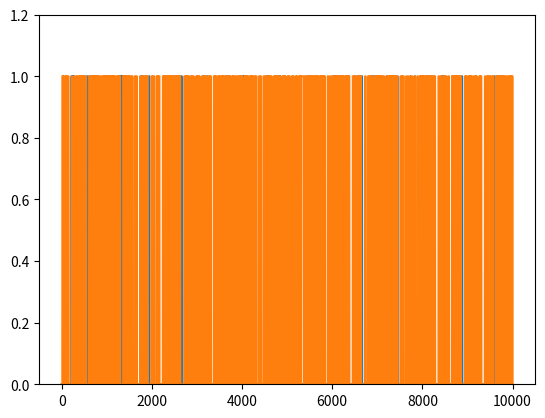

Reproduce this figure in Python.
#!/usr/bin/env python
# coding: utf-8

# # COURSE: Master statistics and machine learning: Intuition, Math, code
# ##### COURSE URL: udemy.com/course/statsml_x/?couponCode=202304 
# ## SECTION: Probability theory
# ### VIDEO: Conditional probability
# [redacted]

# In[ ]:


# import libraries
import matplotlib.pyplot as plt
import numpy as np


# In[ ]:


## generate two long-spike time series

N = 10000
spikeDur  = 10  # a.u. but must be an even number
spikeNumA = .01 # in proportion of total number of points
spikeNumB = .05 # in proportion of total number of points

# initialize to zeros
spike_tsA = np.zeros(N)
spike_tsB = np.zeros(N)


### populate time series A
spiketimesA = np.random.randint(0,N,int(N*spikeNumA))

# flesh out spikes (loop per spike)
for spikei in range(len(spiketimesA)):
    
    # find boundaries
    bnd_pre = int( max(0,spiketimesA[spikei]-spikeDur/2) )
    bnd_pst = int( min(N,spiketimesA[spikei]+spikeDur/2) )
    
    # fill in with ones
    spike_tsA[bnd_pre:bnd_pst] = 1


# ### repeat for time series 2
spiketimesB = np.random.randint(0,N,int(N*spikeNumB))
# spiketimesB[:len(spiketimesA)] = spiketimesA # induce strong conditional probability

# flesh out spikes (loop per spike)
for spikei in range(len(spiketimesB)):
    
    # find boundaries
    bnd_pre = int( max(0,spiketimesB[spikei]-spikeDur/2) )
    bnd_pst = int( min(N,spiketimesB[spikei]+spikeDur/2) )
    
    # fill in with ones
    spike_tsB[bnd_pre:bnd_pst] = 1


# In[ ]:


## let's see what they look like

plt.plot(range(N),spike_tsA, range(N),spike_tsB)
plt.ylim([0,1.2])
# plt.xlim([2000,2500])
plt.show()


# In[ ]:


## compute their probabilities and intersection

# probabilities
probA = sum(spike_tsA==1) / N
probB = np.mean(spike_tsB)

# joint probability
probAB = np.mean(spike_tsA+spike_tsB==2)

print(probA,probB,probAB)


# In[ ]:


## compute the conditional probabilities

# p(A|B)
pAgivenB = probAB/probB

# p(B|A)
pBgivenA = probAB/probA

# print a little report
print('P(A)   = %g'%probA)
print('P(A|B) = %g'%pAgivenB)
print('P(B)   = %g'%probB)
print('P(B|A) = %g'%pBgivenA)

